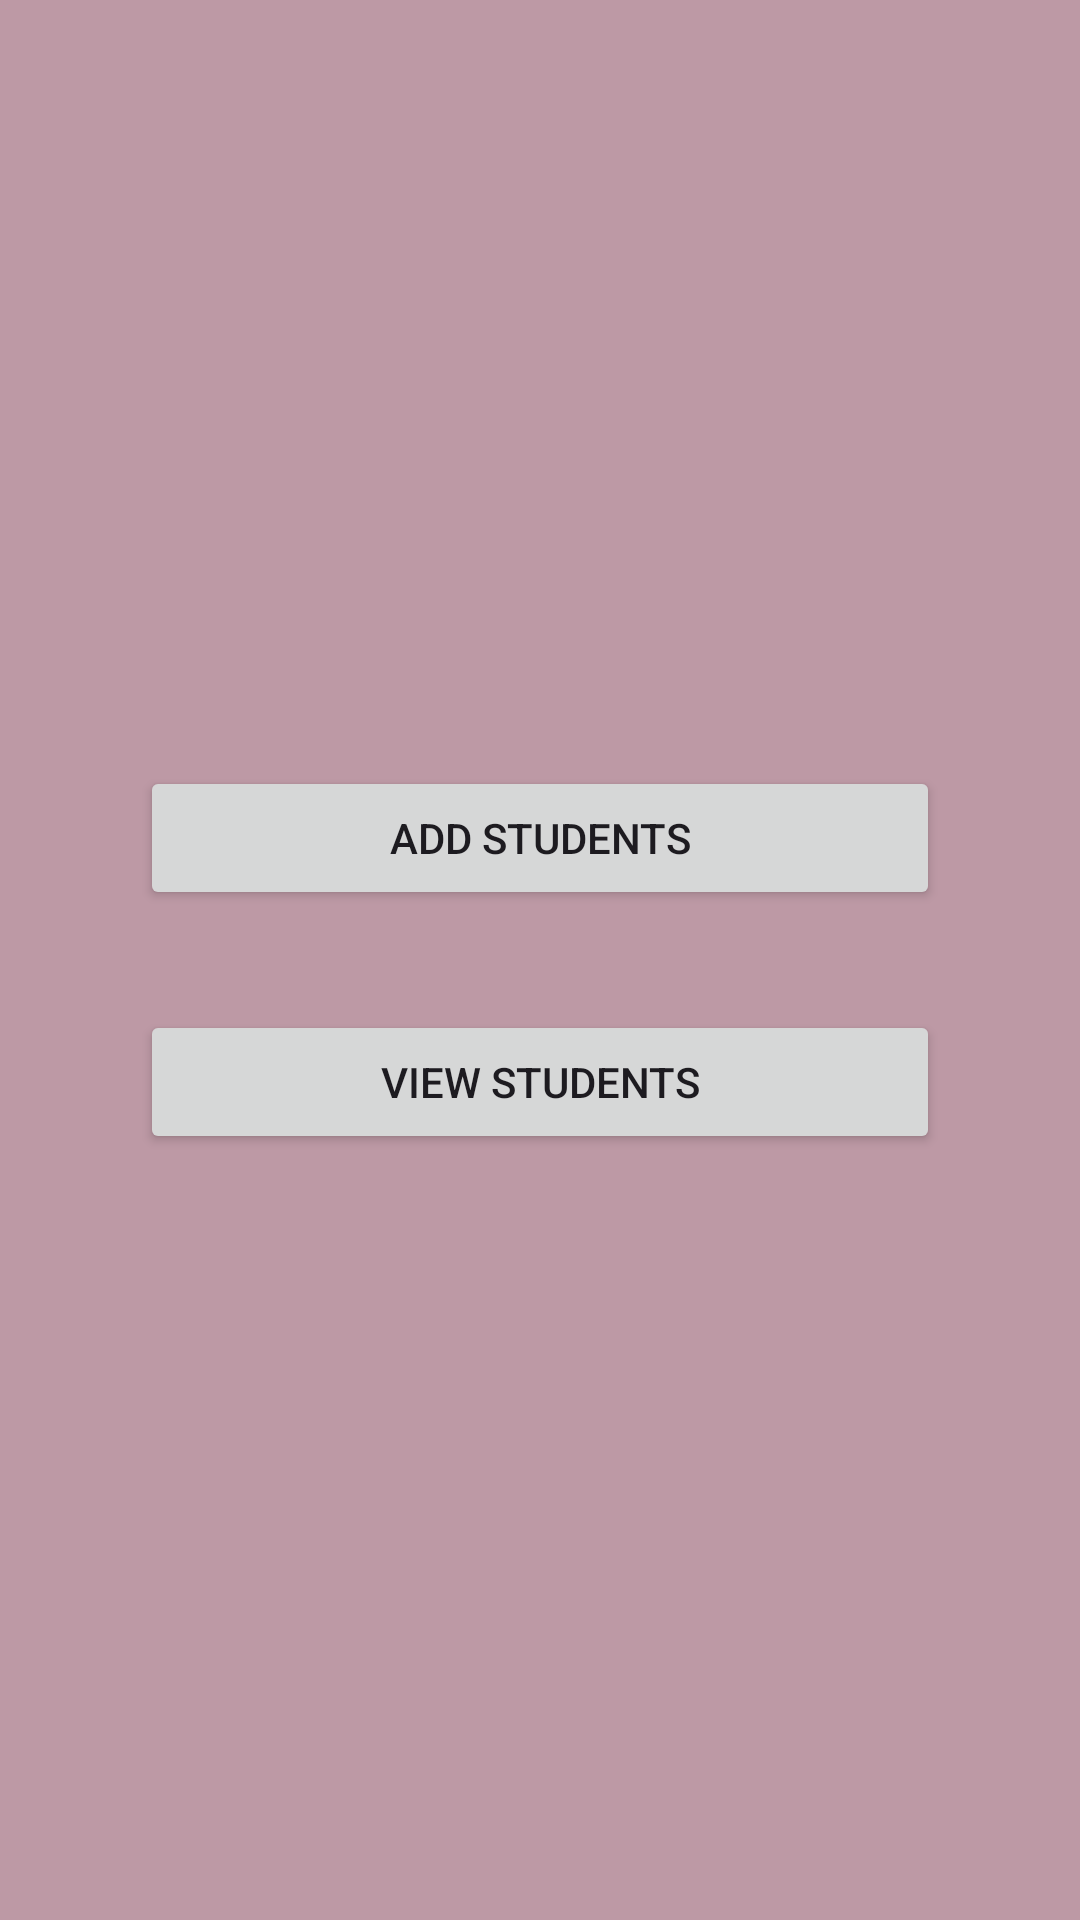

Write the Android layout XML for this screen, with the resource values it uses.
<!-- AndroidManifest.xml: application theme Theme.STUDENTAPP -->
<!-- res/layout/activity_main.xml -->
<LinearLayout android:layout_height="match_parent"
    android:layout_width="match_parent"
    android:orientation="vertical"
    android:background="#BD99A5"
    android:padding="90px"
    android:gravity="center"
    xmlns:android="http://schemas.android.com/apk/res/android">

    <androidx.appcompat.widget.AppCompatButton
        android:layout_width="match_parent"
        android:layout_height="wrap_content"
        android:text="ADD STUDENTS"
        android:id="@+id/add"
        android:layout_margin="50px" />
    <androidx.appcompat.widget.AppCompatButton
        android:layout_width="match_parent"
        android:layout_height="wrap_content"
        android:text="VIEW STUDENTS"
        android:id="@+id/viewbtn"
        android:layout_margin="50px"/>


</LinearLayout>
<!-- resources referenced by this layout -->
<resources>
  <style name="Theme.STUDENTAPP" parent="Base.Theme.STUDENTAPP" />
  <style name="Base.Theme.STUDENTAPP" parent="Theme.Material3.DayNight.NoActionBar">
          
          
      </style>
</resources>
